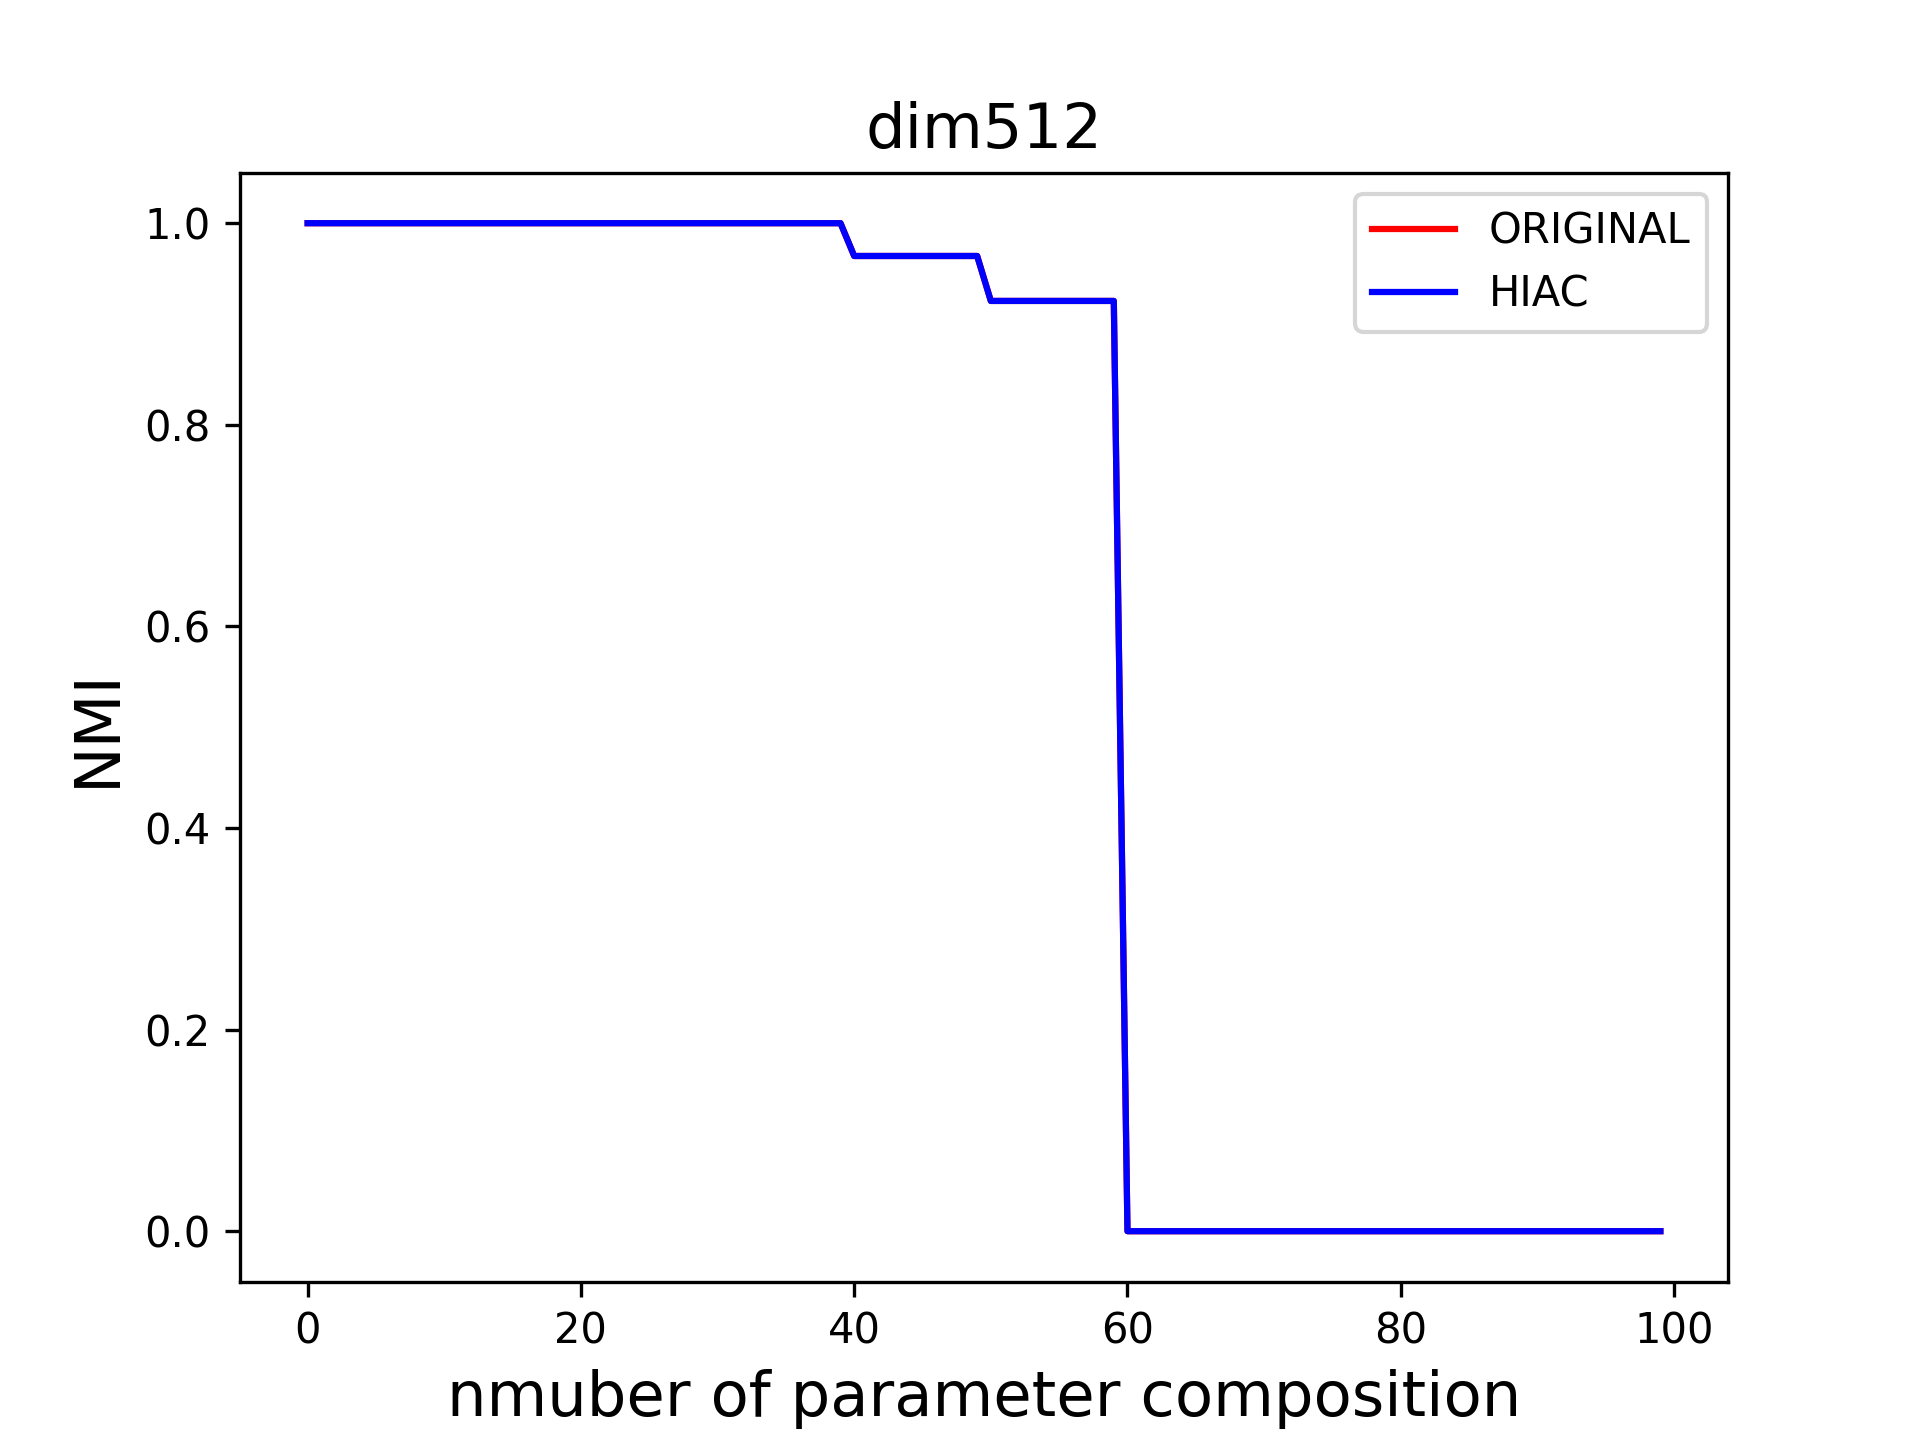

The data file committed next to this chart (first rows):
eps, min_samples, nmi, eps_hiac, min_samples_hiac, nmi_hiac
1, 100, 1.0, 1, 100, 1.0
1, 200, 1.0, 1, 200, 1.0
1, 300, 1.0, 1, 300, 1.0
1, 400, 1.0, 1, 400, 1.0
1, 500, 1.0, 1, 500, 1.0
1, 600, 1.0, 1, 600, 1.0
1, 700, 1.0, 1, 700, 1.0
1, 800, 1.0, 1, 800, 1.0
1, 900, 1.0, 1, 900, 1.0
1, 1000, 1.0, 1, 1000, 1.0
2, 100, 1.0, 2, 100, 1.0
2, 200, 1.0, 2, 200, 1.0
2, 300, 1.0, 2, 300, 1.0
2, 400, 1.0, 2, 400, 1.0
2, 500, 1.0, 2, 500, 1.0
2, 600, 1.0, 2, 600, 1.0
2, 700, 1.0, 2, 700, 1.0
2, 800, 1.0, 2, 800, 1.0
2, 900, 1.0, 2, 900, 1.0
2, 1000, 1.0, 2, 1000, 1.0
3, 100, 1.0, 3, 100, 1.0
3, 200, 1.0, 3, 200, 1.0
3, 300, 1.0, 3, 300, 1.0
3, 400, 1.0, 3, 400, 1.0
3, 500, 1.0, 3, 500, 1.0
3, 600, 1.0, 3, 600, 1.0
3, 700, 1.0, 3, 700, 1.0
3, 800, 1.0, 3, 800, 1.0
3, 900, 1.0, 3, 900, 1.0
3, 1000, 1.0, 3, 1000, 1.0
4, 100, 1.0, 4, 100, 1.0
4, 200, 1.0, 4, 200, 1.0
4, 300, 1.0, 4, 300, 1.0
4, 400, 1.0, 4, 400, 1.0
4, 500, 1.0, 4, 500, 1.0
4, 600, 1.0, 4, 600, 1.0
4, 700, 1.0, 4, 700, 1.0
4, 800, 1.0, 4, 800, 1.0
4, 900, 1.0, 4, 900, 1.0
4, 1000, 1.0, 4, 1000, 1.0
5, 100, 0.9675, 5, 100, 0.9675
5, 200, 0.9675, 5, 200, 0.9675
5, 300, 0.9675, 5, 300, 0.9675
5, 400, 0.9675, 5, 400, 0.9675
5, 500, 0.9675, 5, 500, 0.9675
5, 600, 0.9675, 5, 600, 0.9675
5, 700, 0.9675, 5, 700, 0.9675
5, 800, 0.9675, 5, 800, 0.9675
5, 900, 0.9675, 5, 900, 0.9675
5, 1000, 0.9675, 5, 1000, 0.9675
6, 100, 0.9229, 6, 100, 0.9229
6, 200, 0.9229, 6, 200, 0.9229
6, 300, 0.9229, 6, 300, 0.9229
6, 400, 0.9229, 6, 400, 0.9229
6, 500, 0.9229, 6, 500, 0.9229
6, 600, 0.9229, 6, 600, 0.9229
6, 700, 0.9229, 6, 700, 0.9229
6, 800, 0.9229, 6, 800, 0.9229
6, 900, 0.9229, 6, 900, 0.9229
6, 1000, 0.9229, 6, 1000, 0.9229
... 40 more rows
